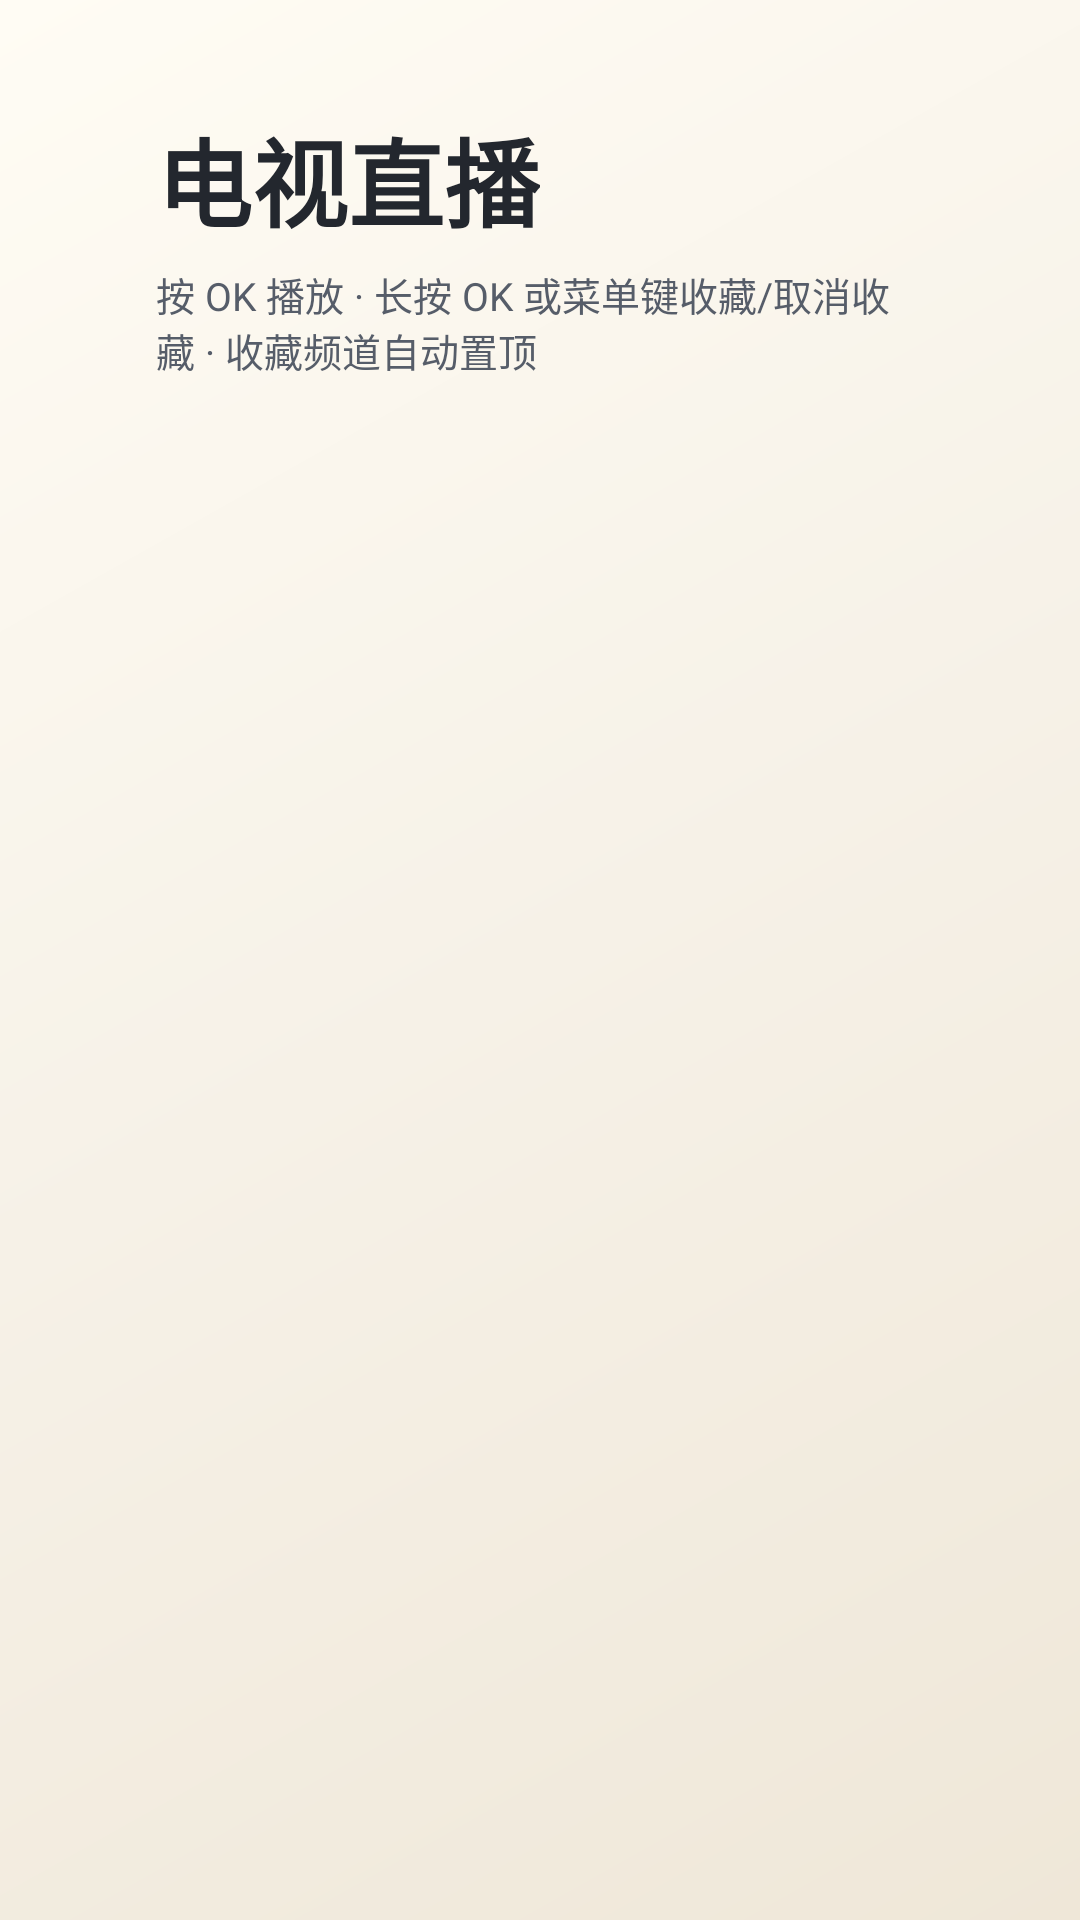

The Android layout XML behind this screen, and the referenced resources:
<!-- AndroidManifest.xml: activity theme LightPageTheme -->
<!-- res/layout/activity_live.xml -->
<?xml version="1.0" encoding="utf-8"?>
<FrameLayout xmlns:android="http://schemas.android.com/apk/res/android"
    android:layout_width="match_parent"
    android:layout_height="match_parent"
    android:background="@drawable/bg_main">

    <LinearLayout
        android:layout_width="match_parent"
        android:layout_height="match_parent"
        android:orientation="vertical"
        android:paddingStart="52dp"
        android:paddingTop="36dp"
        android:paddingEnd="52dp"
        android:paddingBottom="18dp">

        <LinearLayout
            android:layout_width="match_parent"
            android:layout_height="wrap_content"
            android:gravity="center_vertical"
            android:orientation="horizontal">

            <TextView
                android:layout_width="wrap_content"
                android:layout_height="wrap_content"
                android:text="电视直播"
                android:textColor="@color/light_text"
                android:textSize="32sp"
                android:textStyle="bold" />

            <TextView
                android:id="@+id/countText"
                android:layout_width="wrap_content"
                android:layout_height="wrap_content"
                android:layout_marginStart="14dp"
                android:text=""
                android:textColor="@color/light_text_dim"
                android:textSize="14sp" />

            <Space
                android:layout_width="0dp"
                android:layout_height="1dp"
                android:layout_weight="1" />

            <TextView
                android:id="@+id/statusText"
                android:layout_width="wrap_content"
                android:layout_height="wrap_content"
                android:layout_marginEnd="18dp"
                android:text=""
                android:textColor="@color/light_text_dim"
                android:textSize="13sp" />
        </LinearLayout>

        <TextView
            android:layout_width="match_parent"
            android:layout_height="wrap_content"
            android:layout_marginTop="6dp"
            android:text="按 OK 播放 · 长按 OK 或菜单键收藏/取消收藏 · 收藏频道自动置顶"
            android:textColor="@color/light_text_faint"
            android:textSize="13sp" />

        <androidx.recyclerview.widget.RecyclerView
            android:id="@+id/channelGrid"
            android:layout_width="match_parent"
            android:layout_height="0dp"
            android:layout_marginTop="8dp"
            android:layout_weight="1"
            android:clipToPadding="false"
            android:paddingStart="28dp"
            android:paddingTop="18dp"
            android:paddingEnd="28dp"
            android:paddingBottom="28dp" />

        <TextView
            android:id="@+id/emptyText"
            android:layout_width="match_parent"
            android:layout_height="0dp"
            android:layout_weight="1"
            android:gravity="center"
            android:lineSpacingExtra="6dp"
            android:text="还没有配置直播源\n在「设置 → 直播源」里粘贴 m3u / m3u8 地址"
            android:textColor="@color/light_text_dim"
            android:textSize="18sp"
            android:visibility="gone" />
    </LinearLayout>
</FrameLayout>
<!-- resources referenced by this layout -->
<resources>
  <color name="light_text">#23272E</color>
  <color name="light_text_dim">#5F6673</color>
  <color name="light_text_faint">#565D69</color>
  <!-- drawable bg_main (drawable) -->
  <?xml version="1.0" encoding="utf-8"?>
  <shape xmlns:android="http://schemas.android.com/apk/res/android" android:shape="rectangle">
      <gradient
          android:angle="315"
          android:startColor="@color/cream_bg_top"
          android:centerColor="@color/cream_bg"
          android:endColor="@color/cream_bg_bottom"
          android:type="linear" />
  </shape>
  <style name="LightPageTheme" parent="@android:style/Theme.Material.Light.NoActionBar">
          <item name="android:windowBackground">@color/cream_bg</item>
          <item name="android:colorAccent">@color/light_accent</item>
          <item name="android:alertDialogTheme">@style/LightDialogTheme</item>
          <item name="android:windowFullscreen">true</item>
          <item name="android:windowContentTransitions">true</item>
          <item name="android:fontFamily">sans-serif</item>
          <item name="android:navigationBarColor">@color/cream_bg</item>
          <item name="android:statusBarColor">@color/cream_bg</item>
          <item name="android:windowLightNavigationBar">true</item>
          <item name="android:windowLightStatusBar">true</item>
          <item name="android:colorBackground">@color/cream_bg</item>
      </style>
  <color name="cream_bg_top">#FFFCF4</color>
  <color name="cream_bg">#F6F1E7</color>
  <color name="cream_bg_bottom">#EFE7D8</color>
  <color name="light_accent">#2563EB</color>
  <style name="LightDialogTheme" parent="@android:style/Theme.Material.Light.Dialog.Alert">
          <item name="android:windowBackground">@drawable/bg_dialog_cream</item>
          <item name="android:colorAccent">@color/light_accent</item>
          <item name="android:textColorPrimary">@color/light_text</item>
          <item name="android:textColorSecondary">@color/light_text_dim</item>
          <item name="android:navigationBarColor">@color/cream_bg</item>
          <item name="android:navigationBarDividerColor">@color/cream_bg</item>
          <item name="android:windowLightNavigationBar">true</item>
      </style>
  <!-- drawable bg_dialog_cream (drawable) -->
  <?xml version="1.0" encoding="utf-8"?>
  <shape xmlns:android="http://schemas.android.com/apk/res/android">
      <corners android:radius="18dp" />
      <solid android:color="@color/cream_panel" />
      <stroke
          android:width="1dp"
          android:color="@color/cream_stroke" />
  </shape>
  <color name="cream_panel">#FFFDF8</color>
  <color name="cream_stroke">#D8D0C0</color>
</resources>
